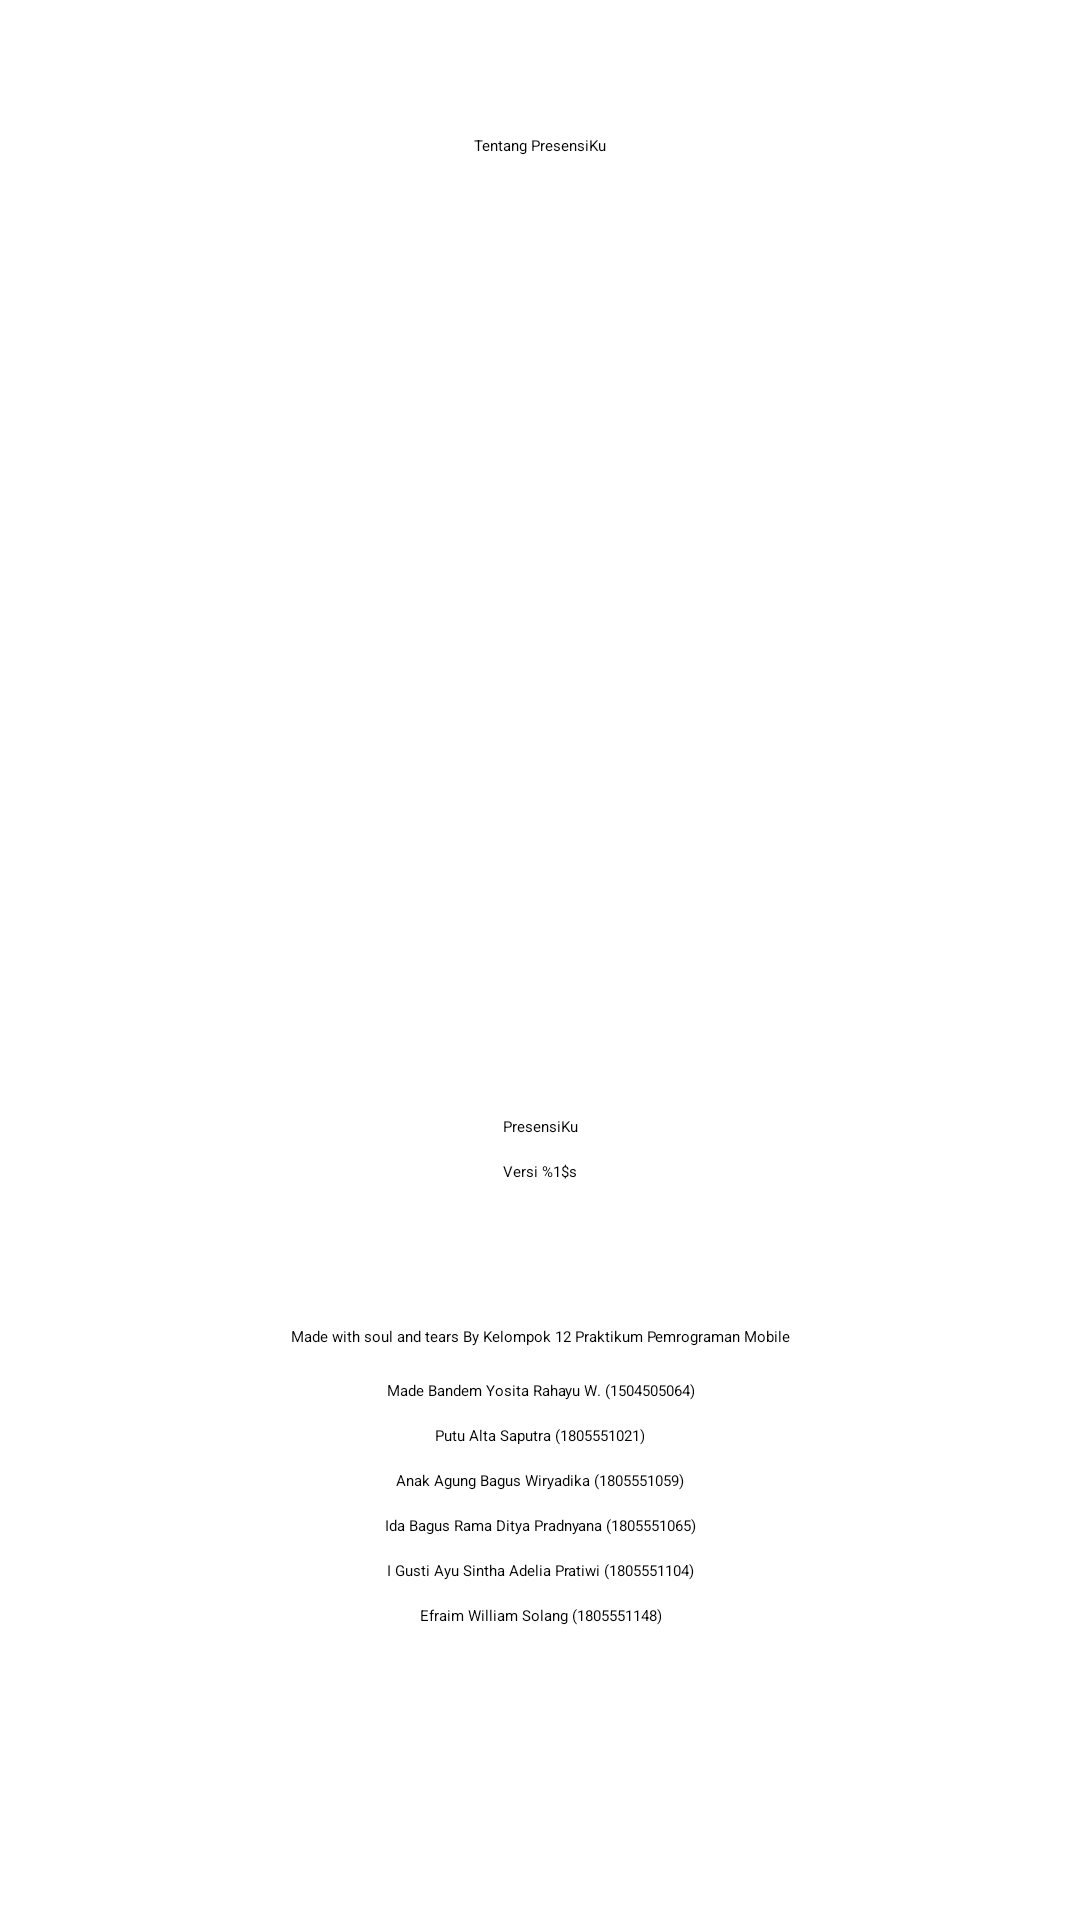

Android layout source for this screen:
<!-- AndroidManifest.xml: activity theme Theme.BliApp.NoActionBar -->
<!-- res/layout/activity_about.xml -->
<?xml version="1.0" encoding="utf-8"?>
<androidx.constraintlayout.widget.ConstraintLayout xmlns:android="http://schemas.android.com/apk/res/android"
    xmlns:app="http://schemas.android.com/apk/res-auto"
    xmlns:tools="http://schemas.android.com/tools"
    android:layout_width="match_parent"
    android:layout_height="match_parent"
    tools:context=".activity.AboutActivity">

    <TextView
        android:id="@+id/about_title"
        android:layout_width="wrap_content"
        android:layout_height="wrap_content"
        android:layout_marginTop="45dp"
        android:text="@string/about_activity_title"
        android:textAppearance="@style/TextAppearance.AppCompat.Large"
        app:layout_constraintEnd_toEndOf="@+id/app_icon_about"
        app:layout_constraintStart_toStartOf="@+id/app_icon_about"
        app:layout_constraintTop_toTopOf="parent" />

    <ImageView
        android:id="@+id/app_icon_about"
        android:layout_width="270dp"
        android:layout_height="288dp"
        android:layout_marginStart="24dp"
        android:layout_marginTop="24dp"
        android:layout_marginEnd="24dp"
        android:scaleType="fitCenter"
        app:layout_constraintBottom_toBottomOf="parent"
        app:layout_constraintEnd_toEndOf="parent"
        app:layout_constraintStart_toStartOf="parent"
        app:layout_constraintTop_toBottomOf="@+id/about_title"
        app:layout_constraintVertical_bias="0.0"
        app:srcCompat="@drawable/abouticon" />

    <TextView
        android:id="@+id/nama_aplikasi"
        android:layout_width="wrap_content"
        android:layout_height="wrap_content"
        android:layout_marginTop="8dp"
        android:text="@string/app_name"
        android:textAppearance="@style/TextAppearance.AppCompat.Large"
        app:layout_constraintEnd_toEndOf="@+id/app_icon_about"
        app:layout_constraintStart_toStartOf="@+id/app_icon_about"
        app:layout_constraintTop_toBottomOf="@+id/app_icon_about" />

    <TextView
        android:id="@+id/version_number"
        android:layout_width="wrap_content"
        android:layout_height="wrap_content"
        android:layout_marginTop="8dp"
        android:text="@string/version_string"
        app:layout_constraintEnd_toEndOf="@+id/app_icon_about"
        app:layout_constraintStart_toStartOf="@+id/app_icon_about"
        app:layout_constraintTop_toBottomOf="@+id/nama_aplikasi" />

    <TextView
        android:id="@+id/developer"
        android:layout_width="wrap_content"
        android:layout_height="wrap_content"
        android:layout_marginTop="45dp"
        android:gravity="center"
        android:text="@string/made_by_about_activity"
        android:minLines="2"
        app:layout_constraintEnd_toEndOf="@+id/app_icon_about"
        app:layout_constraintStart_toStartOf="@+id/app_icon_about"
        app:layout_constraintTop_toBottomOf="@+id/version_number" />

    <TextView
        android:id="@+id/name_pertama"
        android:layout_width="wrap_content"
        android:layout_height="wrap_content"
        android:layout_marginTop="8dp"
        android:gravity="center"
        android:text="Made Bandem Yosita Rahayu W. (1504505064)"
        app:layout_constraintEnd_toEndOf="@+id/app_icon_about"
        app:layout_constraintStart_toStartOf="@+id/app_icon_about"
        app:layout_constraintTop_toBottomOf="@+id/developer" />

    <TextView
        android:id="@+id/name_kedua"
        android:layout_width="wrap_content"
        android:layout_height="wrap_content"
        android:layout_marginTop="8dp"
        android:gravity="center"
        android:text="Putu Alta Saputra (1805551021)"
        app:layout_constraintEnd_toEndOf="@+id/app_icon_about"
        app:layout_constraintHorizontal_bias="0.498"
        app:layout_constraintStart_toStartOf="@+id/app_icon_about"
        app:layout_constraintTop_toBottomOf="@+id/name_pertama" />

    <TextView
        android:id="@+id/name_ketiga"
        android:layout_width="wrap_content"
        android:layout_height="wrap_content"
        android:gravity="center"
        android:layout_marginTop="8dp"
        android:text="Anak Agung Bagus Wiryadika (1805551059)"
        app:layout_constraintEnd_toEndOf="@+id/app_icon_about"
        app:layout_constraintStart_toStartOf="@+id/app_icon_about"
        app:layout_constraintTop_toBottomOf="@+id/name_kedua" />

    <TextView
        android:id="@+id/name_keempat"
        android:layout_width="wrap_content"
        android:layout_height="wrap_content"
        android:layout_marginTop="8dp"
        android:gravity="center"
        android:text="Ida Bagus Rama Ditya Pradnyana (1805551065)"
        app:layout_constraintBottom_toBottomOf="parent"
        app:layout_constraintEnd_toEndOf="@+id/app_icon_about"
        app:layout_constraintStart_toStartOf="@+id/app_icon_about"
        app:layout_constraintTop_toBottomOf="@+id/name_ketiga"
        app:layout_constraintVertical_bias="0.0" />

    <TextView
        android:id="@+id/name_kelima"
        android:layout_width="wrap_content"
        android:layout_height="wrap_content"
        android:layout_marginTop="8dp"
        android:gravity="center"
        android:text="I Gusti Ayu Sintha Adelia Pratiwi (1805551104)"
        app:layout_constraintBottom_toBottomOf="parent"
        app:layout_constraintEnd_toEndOf="@+id/app_icon_about"
        app:layout_constraintStart_toStartOf="@+id/app_icon_about"
        app:layout_constraintTop_toBottomOf="@+id/name_keempat"
        app:layout_constraintVertical_bias="0.0" />

    <TextView
        android:id="@+id/name_keenam"
        android:layout_width="wrap_content"
        android:layout_height="wrap_content"
        android:layout_marginTop="8dp"
        android:gravity="center"
        android:text="Efraim William Solang (1805551148)"
        app:layout_constraintBottom_toBottomOf="parent"
        app:layout_constraintEnd_toEndOf="@+id/app_icon_about"
        app:layout_constraintStart_toStartOf="@+id/app_icon_about"
        app:layout_constraintTop_toBottomOf="@+id/name_kelima"
        app:layout_constraintVertical_bias="0.0" />

</androidx.constraintlayout.widget.ConstraintLayout>
<!-- resources referenced by this layout -->
<resources>
  <!-- drawable abouticon: png bitmap (drawable, 39701 bytes) -->
  <string name="about_activity_title">Tentang PresensiKu</string>
  <string name="app_name">PresensiKu</string>
  <string name="made_by_about_activity">Made with soul and tears By Kelompok 12 Praktikum Pemrograman Mobile</string>
  <string name="version_string">Versi %1$s</string>
  <style name="Theme.BliApp.NoActionBar" parent="Theme.MaterialComponents.DayNight.NoActionBar">
          
          <item name="colorPrimary">@color/primaryColor</item>
          <item name="colorPrimaryVariant">@color/primaryDarkColor</item>
          <item name="colorOnPrimary">@color/primaryDarkColor</item>
          
          <item name="colorSecondary">@color/primaryColor</item>
          <item name="colorSecondaryVariant">@color/primaryColor</item>
          <item name="colorOnSecondary">@color/primaryDarkColor</item>
  
          
          <item name="android:statusBarColor" tools:targetApi="l">@color/dark</item>
          <item name="android:navigationBarColor" tools:targetApi="l">@color/dark</item>
          
      </style>
</resources>
